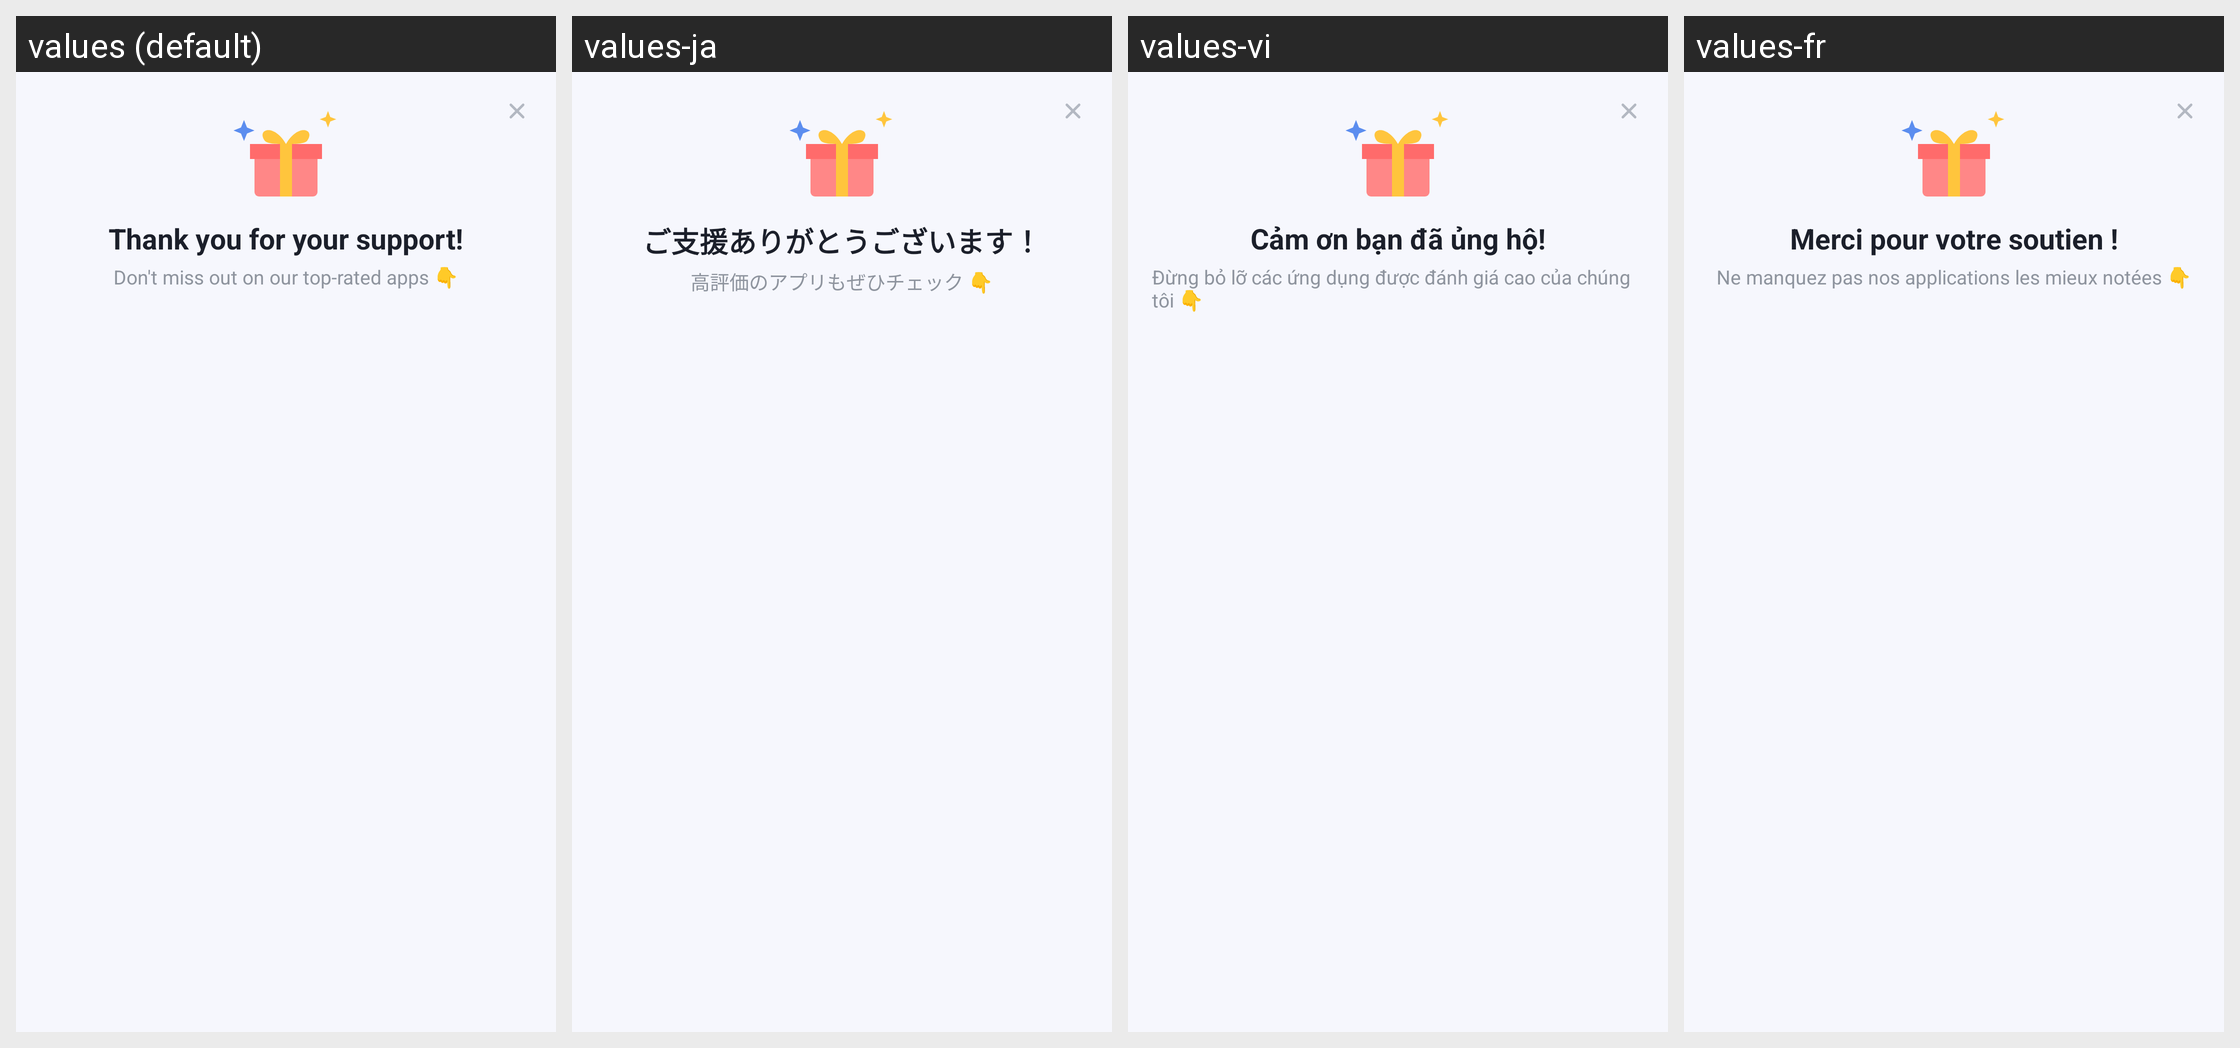

This grid shows one Android layout under several languages. Give, for every string resource on the screen, its name, the default text and each shown locale's text.
Android screen res/layout/sheet_explore_apps.xml rendered under 4 locales, left to right: values (default), values-ja, values-vi, values-fr. Device: Nexus 5 (rendered at 1080×1920; each locale shown at half size, 540×960, under a caption strip naming it); theme Theme.DocReader.
Other locales in the repository, not shown: values-ar, values-de, values-es, values-fa, values-in, values-it, values-ko, values-ms, values-pl, values-pt, values-ru, values-th, values-tl, values-tr, values-uk, values-ur, values-uz, values-zh-rCN, values-zh-rTW.
Strings drawn on this screen, with the default value and each locale's value (text and hints the layout hard-codes, and strings that could not be matched under every locale, appear in the picture but are not listed):

thanks_support
  values: Thank you for your support!
  values-ja: ご支援ありがとうございます！
  values-vi: Cảm ơn bạn đã ủng hộ!
  values-fr: Merci pour votre soutien !

dont_miss_apps
  values: Don't miss out on our top-rated apps 👇
  values-ja: 高評価のアプリもぜひチェック 👇
  values-vi: Đừng bỏ lỡ các ứng dụng được đánh giá cao của chúng tôi 👇
  values-fr: Ne manquez pas nos applications les mieux notées 👇
